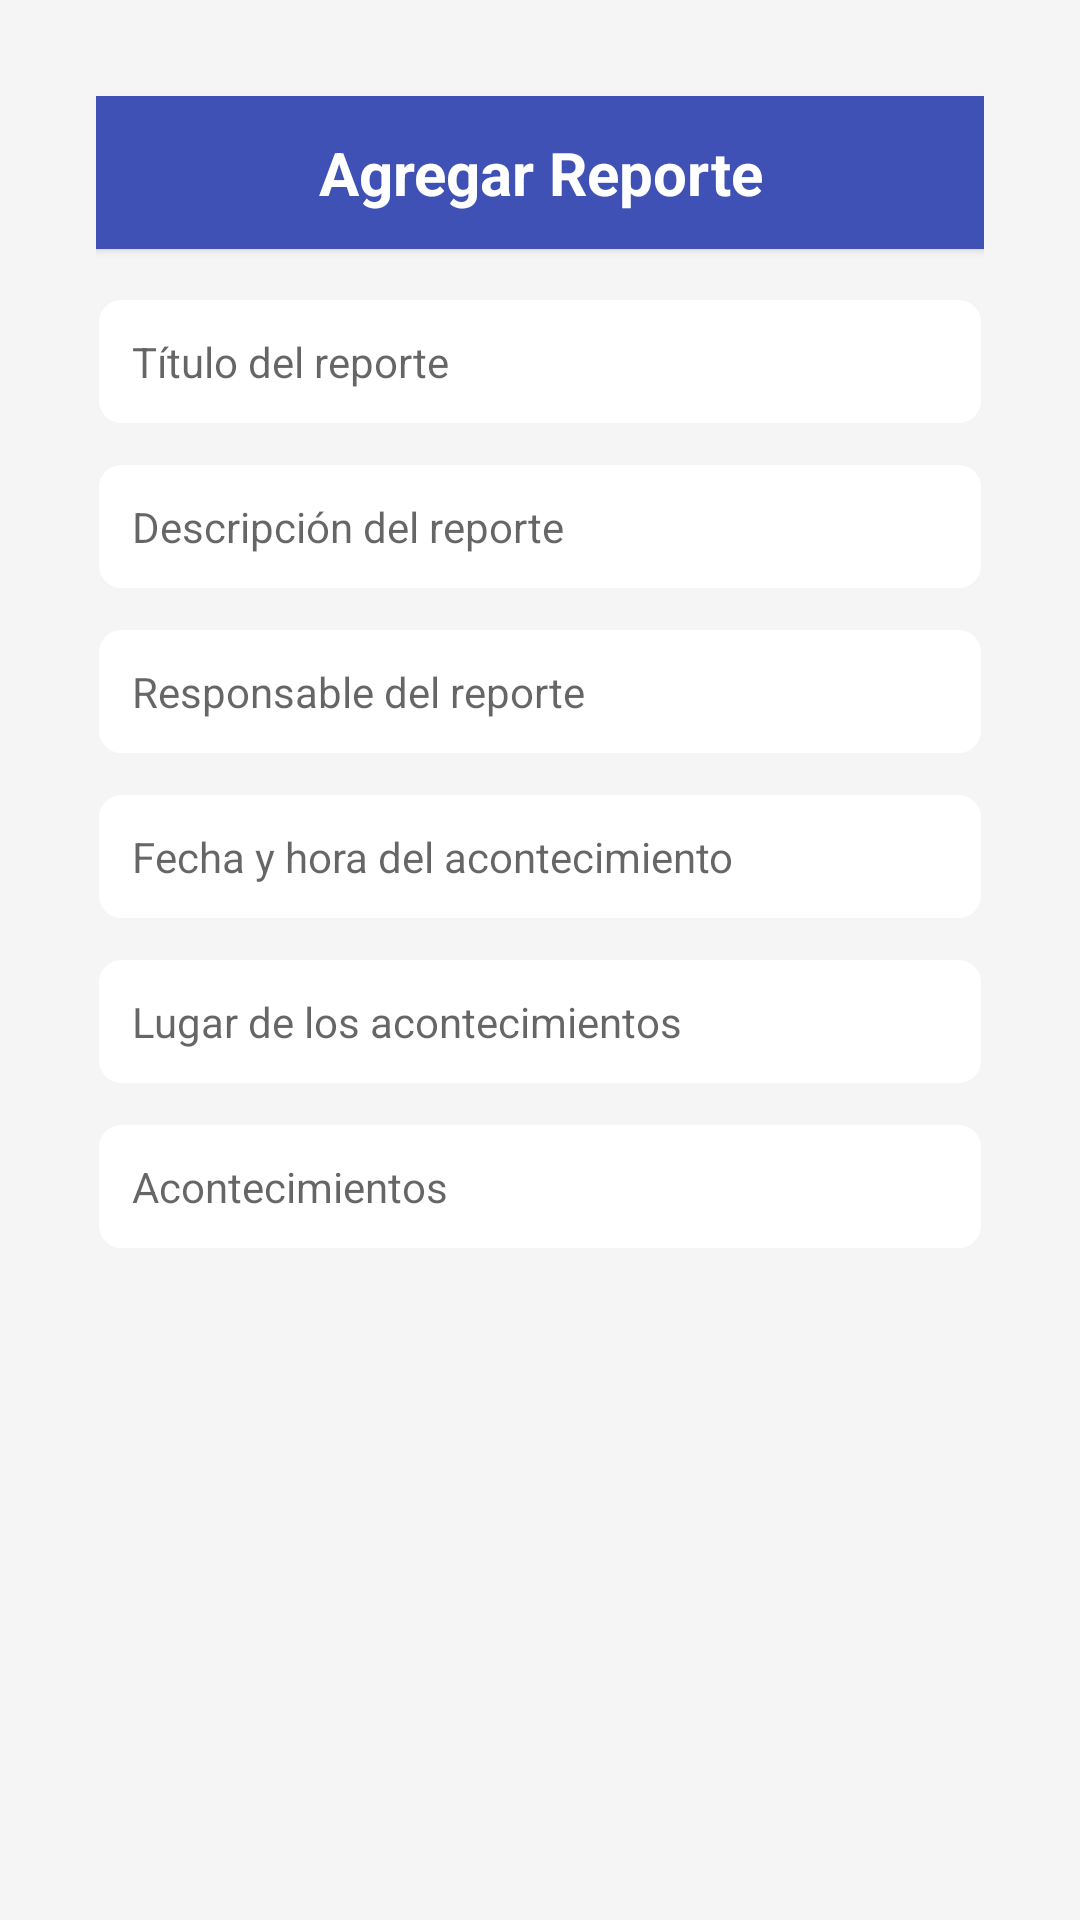

Here is an Android app screen rendered from its layout file. Give the layout XML and the strings, colors and styles it references.
<!-- AndroidManifest.xml: application theme Theme.Light -->
<!-- res/layout/dialog_add_report.xml -->
<?xml version="1.0" encoding="utf-8"?>
<ScrollView xmlns:android="http://schemas.android.com/apk/res/android"
    android:layout_width="match_parent"
    android:layout_height="wrap_content"
    android:padding="16dp"
    android:background="@color/lightGray">

    <LinearLayout
        android:layout_width="match_parent"
        android:layout_height="wrap_content"
        android:orientation="vertical"
        android:background="@drawable/dialog_background"
        android:padding="16dp"
        android:elevation="4dp">

        
        <TextView
            android:id="@+id/tvAgregarReporte"
            android:layout_width="match_parent"
            android:layout_height="wrap_content"
            android:text="Agregar Reporte"
            android:textSize="20sp"
            android:textStyle="bold"
            android:gravity="center"
            android:textColor="@color/white"
            android:padding="12dp"
            android:background="@color/primaryColor"
            android:elevation="2dp" />

        
        <EditText
            android:id="@+id/etTituloReport"
            android:layout_width="match_parent"
            android:layout_height="wrap_content"
            android:hint="Título del reporte"
            android:background="@drawable/rounded_edittext"
            android:padding="12dp"
            android:textSize="14sp"
            android:layout_marginTop="16dp" />

        
        <EditText
            android:id="@+id/etDescripcionReport"
            android:layout_width="match_parent"
            android:layout_height="wrap_content"
            android:hint="Descripción del reporte"
            android:background="@drawable/rounded_edittext"
            android:padding="12dp"
            android:textSize="14sp"
            android:layout_marginTop="12dp" />

        
        <EditText
            android:id="@+id/etResponsableReport"
            android:layout_width="match_parent"
            android:layout_height="wrap_content"
            android:hint="Responsable del reporte"
            android:background="@drawable/rounded_edittext"
            android:padding="12dp"
            android:textSize="14sp"
            android:layout_marginTop="12dp" />

        
        <EditText
            android:id="@+id/etFechaHora"
            android:layout_width="match_parent"
            android:layout_height="wrap_content"
            android:hint="Fecha y hora del acontecimiento"
            android:background="@drawable/rounded_edittext"
            android:padding="12dp"
            android:textSize="14sp"
            android:layout_marginTop="12dp"
            android:focusable="false"
            android:clickable="true" />

        
        <EditText
            android:id="@+id/etLugar"
            android:layout_width="match_parent"
            android:layout_height="wrap_content"
            android:hint="Lugar de los acontecimientos"
            android:background="@drawable/rounded_edittext"
            android:padding="12dp"
            android:textSize="14sp"
            android:layout_marginTop="12dp" />

        
        <EditText
            android:id="@+id/etAcontecimientos"
            android:layout_width="match_parent"
            android:layout_height="wrap_content"
            android:hint="Acontecimientos"
            android:background="@drawable/rounded_edittext"
            android:padding="12dp"
            android:textSize="14sp"
            android:layout_marginTop="12dp" />

    </LinearLayout>
</ScrollView>
<!-- resources referenced by this layout -->
<resources>
  <color name="lightGray">#F5F5F5</color>
  <color name="primaryColor">#3F51B5</color>
  <color name="white">#FFFFFF</color>
  <!-- drawable rounded_edittext (drawable) -->
  <shape xmlns:android="http://schemas.android.com/apk/res/android">
      <solid android:color="@color/white" />
      <stroke android:width="1dp" android:color="@color/lightGray" />
      <corners android:radius="8dp" />
      <padding android:left="4dp" android:top="4dp" android:right="4dp" android:bottom="4dp" />
  </shape>
  <style name="Theme.Light" parent="Theme.MaterialComponents.Light.NoActionBar">
          <item name="colorPrimary">@color/primary_light_blue</item>
          <item name="colorPrimaryVariant">@color/primary_dark_blue</item>
          <item name="colorSecondary">@color/secondary</item>
          <item name="colorOnPrimary">@color/text_dark</item>
          <item name="colorOnBackground">@color/text_light</item>
          <item name="colorSurface">@color/background_light</item>
          <item name="colorOnSurface">@color/text_light</item>
      </style>
  <color name="primary_light_blue">#007FFF</color>
  <color name="primary_dark_blue">#0039a6</color>
  <color name="secondary">#FF0000</color>
  <color name="text_dark">#FFFFFF</color>
  <color name="text_light">#000000</color>
  <color name="background_light">#FFFFFF</color>
</resources>
